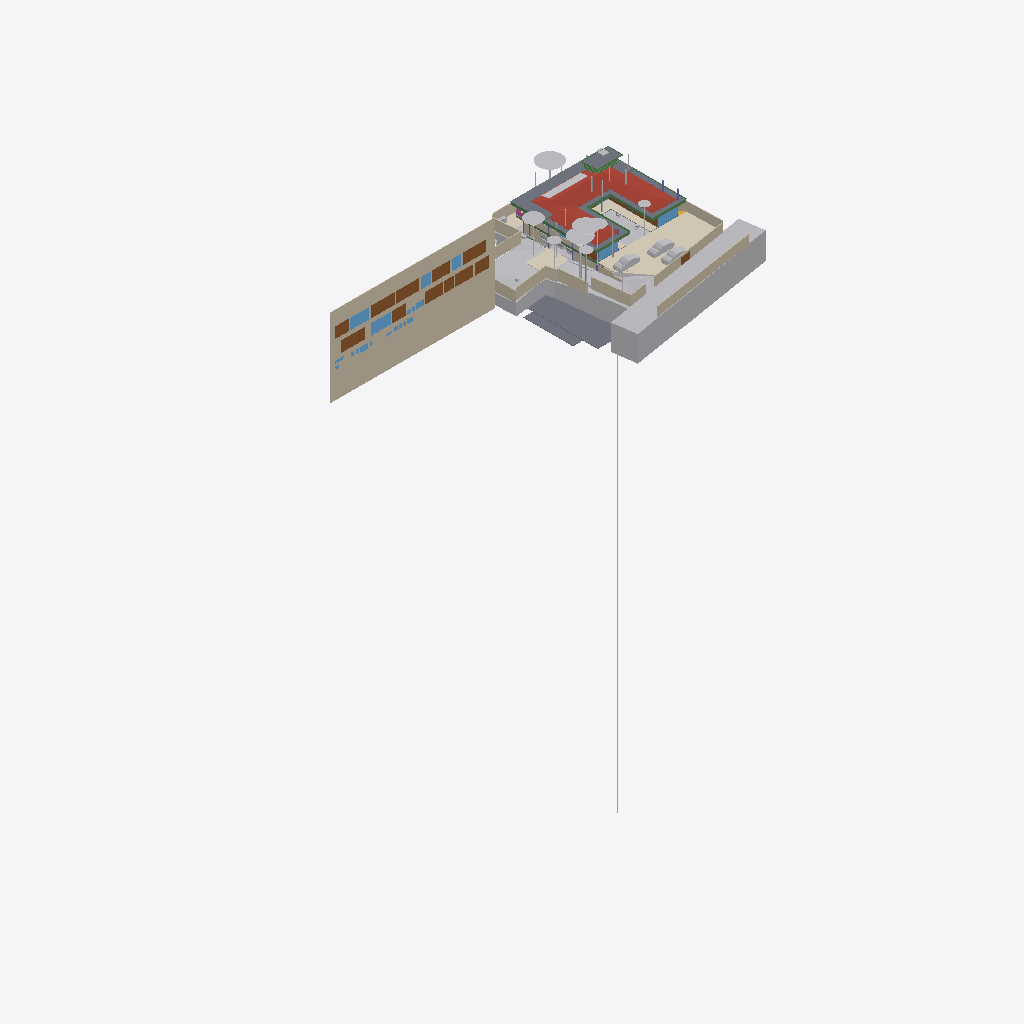
Isometric view of an IFC building model (IFC-SPF (STEP), schema IFC4X3, length unit metre), seen from the south-west, elements coloured by IFC class (only those large enough to see are counted): 38 other elements (light grey), 22 walls (beige), 15 doors (brown), 10 beams (green), 9 slabs (grey), 9 windows (light blue), 4 coverings (cream), 1 roof (red-brown), 1 railing (pink).
Extent 96.7 m × 45.5 m × 138.5 m (x, y, z). Storeys (12): Footing at -3.50 m; Site at -2.70 m; GF at -2.65 m; Areacalc at 0.00 m; Plumbing at 0.00 m; Electrical at 0.00 m; FF Lvl at 0.00 m; FF at 0.45 m; FF Lintel at 3.15 m; schedule at 3.50 m; SF at 3.65 m; Terrace at 5.00 m. Elements (1063): 143 IfcBeam, 98 IfcWall, 95 IfcCovering, 86 IfcSlab, 75 IfcSwitchingDevice, 72 IfcPipeSegment, 47 IfcLightFixture, 45 IfcColumn, 41 IfcDoor, 39 IfcFurniture, 36 IfcWindow, 31 IfcElectricDistributionBoard.

HEADER;
FILE_DESCRIPTION(('ViewDefinition [CoordinationView]'),'2;1');
FILE_NAME('Manilal.ifc','2025-08-19T09:20:25+05:30',(''),(''),'IfcOpenShell 0.8.3-post1','Bonsai 0.8.3-post1','');
FILE_SCHEMA(('IFC4X3'));
ENDSEC;
DATA;
#20119=IFCPROJECT('2TuuvCHJz54PsFPcraEbH$',$,'My Project',$,$,$,$,(#14,#769),#20118);
#82413=IFCSITE('0lpfVeOW52QfroqLYyHNY2',$,'My Site',$,$,#37,$,$,$,$,$,$,$,$);
#92334=IFCBUILDING('0MzaWOaS178x5FMqOflU3C',$,'My Building',$,$,#42,$,$,$,$,$,$);
#23924=IFCBUILDINGSTOREY('2oUibsQsXAPxeAaTU5dGGW',$,'Terrace',$,$,#23923,$,$,$,$);
#31718=IFCBUILDINGSTOREY('3JrIAq4xL0avIQ8pEnV5X6',$,'Areacalc',$,$,#26499,$,$,$,$);
#39254=IFCBUILDINGSTOREY('0zoFHJ9PnFW80M$mIVDQW3',$,'GF',$,$,#1407,$,$,$,$);
#39764=IFCBUILDINGSTOREY('33UZQ2TSvAg8IY4x5QCp2i',$,'schedule',$,$,#3087,$,$,$,$);
#39973=IFCBUILDINGSTOREY('0fi$VcvNr0Zu6wnPuK6jDB',$,'Plumbing',$,$,#47,$,$,$,$);
#40052=IFCBUILDINGSTOREY('2JRfeNnUP7R92jcKtKmwj5',$,'Electrical',$,$,#601,$,$,$,$);
#44832=IFCBUILDINGSTOREY('09kFoqoxrCvB1_fcEsMZsQ',$,'FF',$,$,#1539,$,$,$,$);
#46079=IFCBUILDINGSTOREY('0qJiDzySr4lhgisX7t8beM',$,'Site',$,$,#2783,$,$,$,$);
#65466=IFCBUILDINGSTOREY('0DtUgpQ1b6nBmkLmvc_ehu',$,'FF Lintel',$,$,#1881,$,$,$,$);
#69753=IFCBUILDINGSTOREY('3LpnsPikv4mRTBpfC3WQtx',$,'FF Lvl',$,$,#33130,$,$,$,$);
#79159=IFCBUILDINGSTOREY('2nxT8wHGnDX9t8LjuK$yoz',$,'Footing',$,$,#5218,$,$,$,$);
#81065=IFCBUILDINGSTOREY('0MckaoTknA3edZMUNhTyAK',$,'SF',$,$,#6235,$,$,$,$);
#32913=IFCWALL('39NBZ$Y4H9UeVfIVxICpeX',$,'Wall',$,$,#3092,#32912,'',$);
#82850=IFCGEOGRAPHICELEMENT('20M0x6_hv1D8u5ftoKpVy3',$,'Road',$,$,#39349,#82849,$,.TERRAIN.);
#15686=IFCGEOGRAPHICELEMENT('1mqx3WFMb0_xZzgY5_pKpf',$,'Site',$,$,#8953,#15685,$,.TERRAIN.);
#8574=IFCROOF('188ChkeVP4PP3HZ1_FwQ2Y',$,'Roof',$,$,#8514,#8573,$,.HIP_ROOF.);
#8946=IFCCOVERING('0wVm3FyC1DcRA3R7QYk_cw',$,'Covering',$,$,#8938,#8945,$,$);
#26512=IFCSLAB('39q3J0Avn2axyYxQecralg',$,'FF',$,$,#26504,#26511,$,$);
#6248=IFCSLAB('2Ni7UfUwb4of1NRt7pcP4e',$,'Slab',$,$,#6240,#6247,$,$);
#33633=IFCWALL('1WNacC15X0Xf0V_b60Qnrw',$,'Wall',$,$,#33559,#33632,$,$);
#9115=IFCEARTHWORKSCUT('3NfQzW2p90kemh8IGcUxhf',$,'roader',$,$,#8958,#9114,$,.PAVEMENTMILLING.);
#26525=IFCSLAB('07r2B4jwr7$9NI9prgbzaX',$,'GF',$,$,#26517,#26524,$,$);
#6282=IFCSLAB('25EiGLyX5BKxeS54E7G1re',$,'Slab',$,$,#6270,#6281,$,$);
#19857=IFCCOVERING('0_sfUdWJL30geCimsSdPtS',$,'Covering',$,$,#19845,#19856,$,$);
#16317=IFCWALL('27WVA19Qv4efvQm6cWiqsn',$,'Wall',$,$,#16302,#16316,$,$);
#49327=IFCGEOGRAPHICELEMENT('3uYxZnds99jOH$HzfZr4nt',$,'Plaav','43dia, 135c',$,#49256,#49326,$,.VEGETATION.);
#9130=IFCCOVERING('03Ox3hl4j9nvRXKoGSaXGU',$,'Covering',$,$,#9122,#9129,$,$);
#2076=IFCBOREHOLE('1fqyZKm99FCB9RePUocI_6',$,'Borehole',$,$,#2055,#2075,$);
#6265=IFCSLAB('2HYCoI0uf8CwWU71Eeg8K8',$,'Slab',$,$,#6253,#6264,$,$);
#16032=IFCWALL('10l$0x7lzBbBMMGF1qxI0s',$,'Wall',$,$,#16010,#16031,$,$);
#16297=IFCWALL('1HPS5ge59FQA3Ucv4$dmpm',$,'Wall',$,$,#2788,#16296,$,$);
#48965=IFCGEOGRAPHICELEMENT('00i077OX9F1QAiqaHlhRfb',$,'Plaav','32dia, 101c',$,#48894,#48964,$,.VEGETATION.);
#16248=IFCWALL('2oOsi6buvCeB4sZT1ijFA2',$,'Wall',$,$,#16226,#16247,$,$);
#16282=IFCWALL('2Y2Bm57Cb8Exxz7st0aRUc',$,'Wall',$,$,#16253,#16281,$,$);
#63547=IFCSLAB('3CWvIDU8b5ovMmi84oWpbg',$,'Covering.004',$,$,#63539,#63546,$,.FLOOR.);
#49251=IFCGEOGRAPHICELEMENT('2hWh3TuZPCwB0qwf7zQl8W',$,'Plaav','48dia, 150c',$,#49180,#49250,$,.VEGETATION.);
#10797=IFCEARTHWORKSFILL('1Znkwxu0n0meOY5Z$J5ocC',$,'New',$,$,#10764,#10796,$,.SLOPEFILL.);
#16221=IFCWALL('2UlyJbGOL47vem9W3W5T7b',$,'Wall',$,$,#16192,#16220,$,$);
#86407=IFCGEOGRAPHICELEMENT('3hzKcHmG15MBT$Lf89GHXN',$,'PureSite',$,$,#79051,#86406,$,.TERRAIN.);
#78933=IFCVEHICLE('2$JJjIzDr6fuhTHFNPOXyx',$,'Vehicle',$,$,#66542,#78932,$,$);
#33740=IFCDOOR('0Cx741JWP34B0IOSsj8AwF',$,'Door',$,$,#33717,#33739,'03',$,$,$,$,$);
#41490=IFCDOOR('0ZbVB8BYT7bh7R3lS5K4Y7',$,'Door',$,$,#41467,#41489,'10',$,$,$,$,$);
#78956=IFCVEHICLE('1yICD2o296ROLrpKuhe72z',$,'Vehicle',$,$,#78633,#78955,$,$);
#16072=IFCWALL('2QiW7TnGvAygi5PkoeW31n',$,'Wall',$,$,#16057,#16071,$,$);
#33604=IFCDOOR('3tvBACzP54zAu4dBSuBlEW',$,'Door',$,$,#33581,#33603,'04',$,$,$,$,$);
#41457=IFCDOOR('315c6MZvz2Vu3GScXjqG9Z',$,'Door',$,$,#41434,#41456,'8_9',$,$,$,$,$);
#49645=IFCGEOGRAPHICELEMENT('1t8_yIv7T9Iwdci473Ya_N',$,'Plaav','100dia, 32c',$,#49542,#49644,$,.VEGETATION.);
#15965=IFCWALL('1v3BeDslv3W8LfR3WiqTEd',$,'Wall',$,$,#15936,#15964,$,$);
#16160=IFCWALL('10RvTK_K97Xg3Zon6pJwxP',$,'Wall',$,$,#16131,#16159,$,$);
#34695=IFCWINDOW('2DeDtvcD95n9obXC_GiA8e',$,'Window',$,$,#34665,#34694,'11',$,$,$,$,$);
#10759=IFCEARTHWORKSFILL('3O_GobqT1E4v3eEFWom1zq',$,'Cube',$,$,#10733,#10758,$,.SLOPEFILL.);
#78910=IFCVEHICLE('375bP1QIr5xwaw0xewwnFn',$,'Vehicle',$,$,#66547,#78909,$,$);
#34490=IFCWINDOW('2gioTK5hP9oPss3G6Q03Gx',$,'Window',$,$,#34460,#34489,'02',$,$,$,$,$);
#41977=IFCDOOR('27z1x9RsX6LgRJPHzITZpv',$,'Door',$,$,#41954,#41976,'18',$,$,$,$,$);
#7517=IFCWALL('2U66_ERPrD$A$2PTOc1bPA',$,'Wall',$,$,#7502,#7516,$,$);
#41424=IFCDOOR('14nYxT67979h0x8IodW7tf',$,'Door',$,$,#41054,#41423,'06',$,$,$,$,$);
#41944=IFCDOOR('1SLbyPnp1A9vNmoEJ7CsnC',$,'Door',$,$,#41774,#41943,'16',$,$,$,$,$);
#27715=IFCSLAB('2FJ3LPJyP5i9m96Y9aA2s2',$,'Verandah',$,$,#27707,#27714,$,$);
#15931=IFCWALL('3MfSYaOiTA4AjSKpPvRhyi',$,'Wall',$,$,#15902,#15930,$,$);
#34660=IFCWINDOW('3e$JQaRRzFH9WozykfD$tZ',$,'Window',$,$,#34630,#34659,'11',$,$,$,$,$);
#42984=IFCDOOR('37mQgnczv1g9Ewv5DQsnil',$,'Door',$,$,#42961,#42983,'25',$,$,$,$,$);
#35136=IFCDOOR('0ismyRsjL7AvOieOoKLFLm',$,'Door',$,$,#35031,#35135,'01',$,$,$,$,$);
#35457=IFCDOOR('0LFTQmup1188idDF4qs$QS',$,'Door',$,$,#35434,#35456,'12',$,$,$,$,$);
#16092=IFCWALL('3DOK2PUDn3QwM2HLeZR6QD',$,'Wall',$,$,#16077,#16091,$,$);
#9143=IFCCOVERING('07ka7WgDv0nO2Dwi6RpJJI',$,'Covering',$,$,#9135,#9142,$,$);
#33896=IFCWINDOW('2LZJ1AvFfBbghYgOnSiaBb',$,'Window',$,$,#33786,#33895,'02',$,$,$,$,$);
#50467=IFCGEOGRAPHICELEMENT('1u9Vu38RXEhh_UPeYqTaju',$,'Theng','22dia, 70c',$,#50396,#50466,$,.VEGETATION.);
#16126=IFCWALL('2qQNxnpy98iB6JMyhLi2FK',$,'Wall',$,$,#16097,#16125,$,$);
#19169=IFCBEAM('0qH_dKLj5CKhNXTG2DYY06',$,'Beam',$,$,#19143,#19168,$,$);
#19200=IFCBEAM('2C1gwTeIv6R8TmGo509jsR',$,'Beam',$,$,#19174,#19199,$,$);
#32947=IFCWINDOW('1dDo4P8$H5zBiQyvjwcA1W',$,'Window',$,$,#32924,#32946,'05',1.5,1.70000004768372,$,$,$);
#43406=IFCDOOR('2t8H1$Qmn75hjpQEbZl$51',$,'Door',$,$,#43269,#43405,'17',$,$,$,$,$);
#26380=IFCWALL('1L3aCByCT2RR$DiJTF12wq',$,'Wall',$,$,#26365,#26379,$,$);
#49537=IFCGEOGRAPHICELEMENT('2HKwYd2hP5kwYPwsxsi9gZ',$,'Theng','22dia, 70c',$,#49466,#49536,$,.VEGETATION.);
#7789=IFCWALL('2oouJeu9XF0PkUjeEvxQOm',$,'Wall',$,$,#7774,#7788,$,$);
#9208=IFCEARTHWORKSCUT('0lv4XU7zX8PPDYPdO7aOdg',$,'Cut',$,$,#9196,#9207,$,.BASE_EXCAVATION.);
#32987=IFCWINDOW('2Oi5mWoHbF_gnh_9AC2HBl',$,'Window',$,$,#32964,#32986,'07',1.5,1.70000004768372,$,$,$);
#49721=IFCGEOGRAPHICELEMENT('0hsZNGz3r5Tu3GwqCRHqIa',$,'Theng','25dia, 80c',$,#49650,#49720,$,.VEGETATION.);
#5898=IFCWALL('1crKF7OzfEueqHOG3fDoho',$,'Wall',$,$,#5883,#5897,$,$);
#19138=IFCBEAM('3msecch2zBUOeV2BkTlji6',$,'Beam',$,$,#19112,#19137,$,$);
#6299=IFCSLAB('1PyTS7F2LAWRr4yuGmSOaE',$,'Slab',$,$,#6287,#6298,$,$);
#49175=IFCGEOGRAPHICELEMENT('3MDxNaPHbBCuseLaSOAnvG',$,'Theng','27dia, 85c',$,#49104,#49174,$,.VEGETATION.);
#19107=IFCBEAM('3ZwR1mU3j4mRYH5GbVzWyx',$,'Beam',$,$,#19078,#19106,$,$);
#6822=IFCBEAM('3NjOYz9cT158x52OLX4IuM',$,'Beam',$,$,#6810,#6821,$,$);
#32527=IFCDOOR('2t$p1hgeX2Y9d6XgGeH1wU',$,'Door',$,$,#32354,#32526,'10',$,$,$,$,$);
#8054=IFCWALL('2FDZc$1Z57bgSDQnhsHhc1',$,'Wall',$,$,#8039,#8053,$,$);
#15860=IFCDOOR('1uL9EDzeL19wcifriN_Oc$',$,'Door',$,$,#15837,#15859,$,1.79999995231628,3.0,$,$,$);
#19262=IFCBEAM('0q554weub4Iwu4PjffBSJv',$,'Beam',$,$,#19236,#19261,$,$);
#19231=IFCBEAM('10LxUqtgbFAQRhzIckOuGH',$,'Beam',$,$,#19205,#19230,$,$);
#32336=IFCDOOR('0abo0sfkX2yO6I5W4AOpFJ',$,'Door',$,$,#32163,#32335,'8_9',$,$,$,$,$);
#48889=IFCGEOGRAPHICELEMENT('2HxlE6G_91e9LYErU$Y34S',$,'Theng','24dia, 75c',$,#48760,#48888,$,.VEGETATION.);
#6169=IFCSLAB('0NFoBJ7x16vuY9LiwMLG$L',$,'Slab',$,$,#2919,#6168,$,$);
#35485=IFCDOOR('1uJlX1khv2VPLMtET6vexc',$,'Door',$,$,#35462,#35484,'01',$,$,$,$,$);
#79674=IFCAIRTERMINALBOX('0DCFUThjX2XQ_1bX$oFkVb',$,'AirTerminalBox',$,$,#54683,#79534,$,$);
#49461=IFCGEOGRAPHICELEMENT('1TdNfY2DD3jxBXQWXRN6pI',$,'Plaav','35dia, 110c',$,#49332,#49460,$,.VEGETATION.);
#41764=IFCWINDOW('2FUxJIMIP8WeEaHO75uZ5y',$,'Window',$,$,#41594,#41763,'15',1.5,1.70000004768372,$,$,$);
#9485=IFCEARTHWORKSCUT('1orBtrQ6r9QBXstUuMTyak',$,'Cut',$,$,#9472,#9484,$,.BASE_EXCAVATION.);
#42536=IFCWINDOW('39fUEjXW5ElwQPPWsWi6zd',$,'Window',$,$,#42499,#42535,'23',1.5,1.70000004768372,$,$,$);
#9283=IFCEARTHWORKSCUT('1Tsuz9sRb3YODMAWko00m1',$,'Cut',$,$,#9270,#9282,$,.BASE_EXCAVATION.);
#16005=IFCWALL('0dMaumaK11Re$pxoZyVSQ9',$,'Wall',$,$,#15990,#16004,$,$);
#78779=IFCVEHICLE('0rzGDxo0H1CRYsT$ARQpVS',$,'Vehicle',$,$,#78756,#78778,$,$);
#6664=IFCBEAM('2KiRdb_sj1xhSO7a1GJ4D5',$,'Beam',$,$,#6652,#6663,$,$);
#6058=IFCWALL('1SwvN4fJvBKBKhVIqKXn0i',$,'Wall',$,$,#6043,#6057,$,$);
#40685=IFCVEHICLE('09kCGSf$LDBwv0agp2PRhM',$,'Vehicle',$,$,#40147,#40684,$,$);
#3808=IFCUNITARYEQUIPMENT('1P6lCedvD5Xger8vGxUADY',$,'UnitaryEquipment',$,$,#3785,#3807,$,$);
#19041=IFCRAILING('2w0tP4HwL6TuQJ7VLixJL3',$,'Railing',$,'FRAMELESS_PANEL',#19017,#19040,$,.USERDEFINED.);
#1212=IFCSOLARDEVICE('2NoryxAJL8wg76hjq7Byl_',$,'SolarDevice',$,$,#1203,#1211,$,$);
#50391=IFCGEOGRAPHICELEMENT('0JCBWUW3bDYf6SdZoT5sft',$,'Theng','25dia, 80c',$,#50262,#50390,$,.VEGETATION.);
#51164=IFCBEAM('22$tp28gPD$eEii1Cu_NBP',$,'Beam',$,$,#51135,#51163,$,$);
#1114=IFCSOLARDEVICE('07RrhEOYvEvvhPUSO_SFeW',$,'SolarDevice',$,$,#1091,#1113,$,$);
#1128=IFCSOLARDEVICE('3NOhCXTF1Em82ofZiZmE8w',$,'SolarDevice',$,$,#1119,#1127,$,$);
#1170=IFCSOLARDEVICE('2icZ0COM5FZA$904MkAnYe',$,'SolarDevice',$,$,#1161,#1169,$,$);
#1156=IFCSOLARDEVICE('3ZE0KWXOv4AA5psVNm9lcB',$,'SolarDevice',$,$,#1147,#1155,$,$);
#1184=IFCSOLARDEVICE('17OQILgOj1oxRESUqSAxjX',$,'SolarDevice',$,$,#1175,#1183,$,$);
#1226=IFCSOLARDEVICE('3nXyxughj7Dh_4it51tkCh',$,'SolarDevice',$,$,#1217,#1225,$,$);
#1240=IFCSOLARDEVICE('1NLWD$_lP99xok8FHiXBf3',$,'SolarDevice',$,$,#1231,#1239,$,$);
#8114=IFCWALL('1zYAwAgZ94A9q2Xf$lP7Cn',$,'Wall',$,$,#8099,#8113,$,$);
#19324=IFCBEAM('1cQ_XveKf3IhgOfAWmUbUT',$,'Beam',$,$,#19298,#19323,$,$);
#42951=IFCWINDOW('0oGrqBU2TDcBkZ3jd4VcFG',$,'Window',$,$,#42781,#42950,'30',1.5,1.70000004768372,$,$,$);
#49989=IFCGEOGRAPHICELEMENT('1ed7kOzBzFsfr4ZZu7I5l9',$,'Plaav','29dia, 90c',$,#49860,#49988,$,.VEGETATION.);
#50601=IFCGEOGRAPHICELEMENT('3XubHE4kj7PQ$DpXvJgk9n',$,'Theng','24dia, 75c',$,#50472,#50600,$,.VEGETATION.);
ENDSEC;
